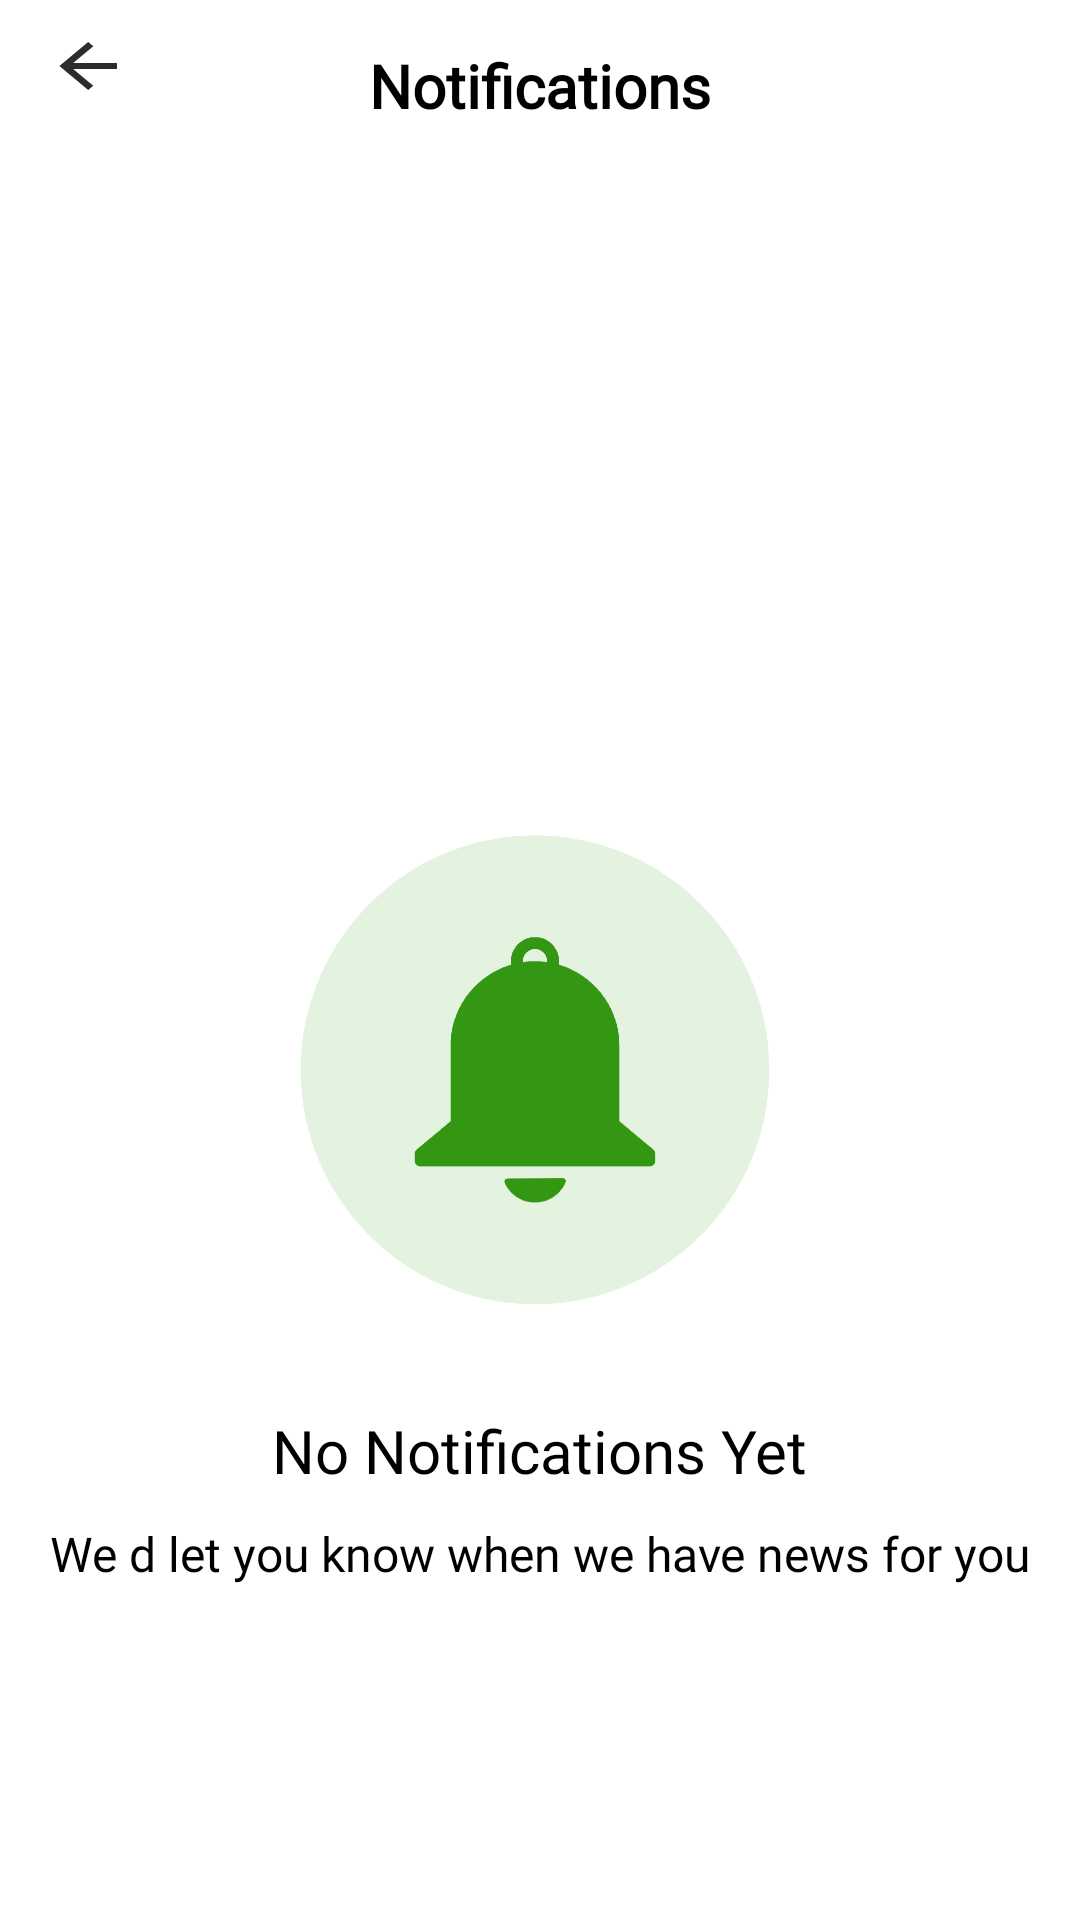

Android layout source for this screen:
<!-- AndroidManifest.xml: application theme Theme.FarmTech -->
<!-- res/layout/fragment_notification.xml -->
<?xml version="1.0" encoding="utf-8"?>
<ScrollView xmlns:android="http://schemas.android.com/apk/res/android"
xmlns:tools="http://schemas.android.com/tools"
android:layout_width="match_parent"
android:layout_height="match_parent"
tools:context=".notificationFragment">
<RelativeLayout
    android:id="@+id/empty_view"
    android:layout_width="match_parent"
    android:layout_height="match_parent"
    android:gravity="center">
    <androidx.appcompat.widget.Toolbar
        android:id="@+id/toolbar10"
        android:layout_width="match_parent"
        android:layout_height="wrap_content"
        android:background="#FFFFFF"
        android:minHeight="?attr/actionBarSize"
        android:theme="?attr/actionBarTheme" />
    <TextView
        android:id="@+id/textView3"
        android:layout_width="wrap_content"
        android:layout_height="wrap_content"
        android:fontFamily="@font/alice"
        android:text="@string/notification"
        android:layout_centerHorizontal="true"
        android:layout_marginTop="15dp"
        android:textColor="@color/black"
        android:textSize="20sp"
        android:textStyle="bold" />
    <ImageView
        android:id="@+id/back"
        android:layout_width="wrap_content"
        android:layout_height="wrap_content"
        android:clickable="true"
        android:layout_marginTop="10dp"
        android:layout_marginStart="15dp"
        android:src="@drawable/baseline_arrow_back_24" />


    <ImageView
        android:id="@+id/bellIcon"
        android:layout_width="200dp"
        android:layout_height="200dp"
        android:layout_centerHorizontal="true"
        android:layout_marginTop="250dp"
        android:src="@drawable/notif" />

    <TextView
        android:id="@+id/noNotificationsText"
        android:layout_width="wrap_content"
        android:layout_height="wrap_content"
        android:layout_below="@id/bellIcon"
        android:layout_centerHorizontal="true"
        android:layout_marginTop="20dp"
        android:text="@string/not1"
        android:textSize="20sp"
        android:fontFamily="@font/abril_fatface"
        android:textColor="@android:color/black" />

    <TextView
        android:id="@+id/additionalMessageText"
        android:layout_width="wrap_content"
        android:layout_height="wrap_content"
        android:layout_below="@id/noNotificationsText"
        android:layout_centerHorizontal="true"
        android:layout_marginTop="10dp"
        android:text="@string/not2"
        android:textSize="16sp"
        android:fontFamily="@font/alice"
        android:textColor="@color/black" />
    <androidx.recyclerview.widget.RecyclerView
        android:id="@+id/recyclerView"
        android:layout_width="match_parent"
        android:layout_height="0dp"
        android:layout_weight="1"
        android:visibility="gone" />
</RelativeLayout>
</ScrollView>
<!-- resources referenced by this layout -->
<resources>
  <color name="black">#000000</color>
  <!-- drawable baseline_arrow_back_24 (drawable) -->
  <vector android:autoMirrored="true" android:height="24dp"
      android:tint="#D3000000" android:viewportHeight="24"
      android:viewportWidth="20" android:width="24dp" xmlns:android="http://schemas.android.com/apk/res/android">
      <path android:fillColor="@android:color/white" android:pathData="M20,11H7.83l5.59,-5.59L12,4l-8,8 8,8 1.41,-1.41L7.83,13H20v-2z"/>
  </vector>
  <!-- drawable notif: png bitmap (drawable, 57472 bytes) -->
  <string name="not1">No Notifications Yet</string>
  <string name="not2">We d let you know when we have news for you</string>
  <string name="notification">Notifications</string>
  <style name="Theme.FarmTech" parent="Base.Theme.FarmTech" />
  <style name="Base.Theme.FarmTech" parent="Theme.MaterialComponents.Light.NoActionBar">
          <item name="android:windowIsTranslucent">true</item>
          <item name="colorPrimary">@color/green</item>
          <item name="colorPrimaryVariant">@color/lightgreen</item>
          
          
      </style>
  <color name="green">#349713</color>
  <color name="lightgreen">#A6D397</color>
</resources>
